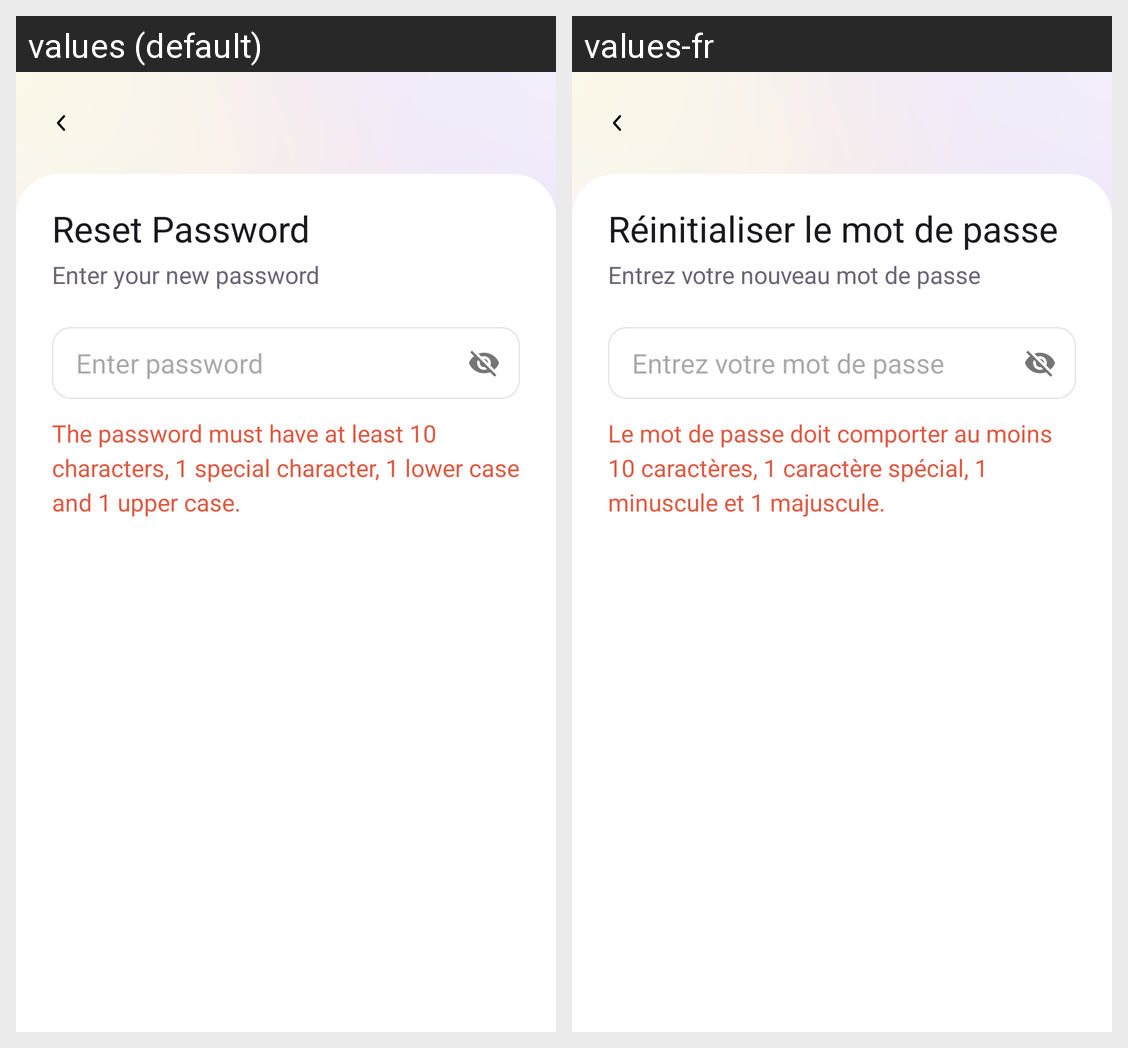

Strings drawn on this Android screen and how each of the app's shown locales translates them:
Android screen res/layout/fragment_reset_password.xml rendered under 2 locales, left to right: values (default), values-fr. Device: Nexus 5 (rendered at 1080×1920; each locale shown at half size, 540×960, under a caption strip naming it); theme Theme.Lyber.
Strings drawn on this screen, with the default value and each locale's value (text and hints the layout hard-codes, and strings that could not be matched under every locale, appear in the picture but are not listed):

reset_pass
  values: Reset Password
  values-fr: Réinitialiser le mot de passe

enter_your_new_pass
  values: Enter your new password
  values-fr: Entrez votre nouveau mot de passe

hint_enter_password
  values: Enter password
  values-fr: Entrez votre mot de passe

pass_valid_msg
  values: The password must have at least 10 characters, 1 special character, 1 lower case and 1 upper case.
  values-fr: Le mot de passe doit comporter au moins 10 caractères, 1 caractère spécial, 1 minuscule et 1 majuscule.
